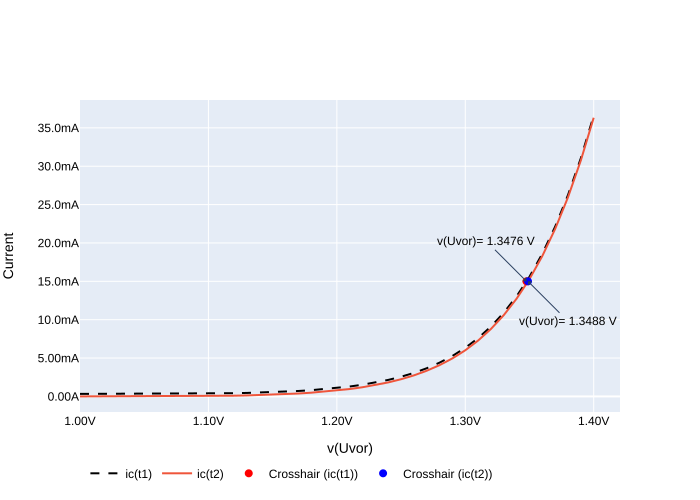

The data file committed next to this chart (first rows):
V; ic(t1); ic(t2); v(sweep)
1; 0,00032888216082938; 1,14839394882438E-6; 1
1,00999999046326; 0,000329443369992077; 1,68666440458765E-6; 1,00999999046326
1,01999998092651; 0,000330258830217645; 2,47532648245397E-6; 1,01999998092651
1,02999997138977; 0,000331443530740216; 3,62871992365399E-6; 1,02999997138977
1,03999996185303; 0,000333161879098043; 5,311062977853E-6; 1,03999996185303
1,04999995231628; 0,000335647288011387; 7,75575153966201E-6; 1,04999995231628
1,05999994277954; 0,000339226331561804; 1,12897077997331E-5; 1,05999994277954
1,07000005245209; 0,000344347208738327; 1,63619060913334E-5; 1,07000005245209
1,08000004291534; 0,000351609312929213; 2,35731949942419E-5; 1,08000004291534
1,0900000333786; 0,000361788523150608; 3,37022611347493E-5; 1,0900000333786
1,10000002384186; 0,000375853705918416; 4,7721292503411E-5; 1,10000002384186
1,11000001430511; 0,000394967937609181; 6,67979911668226E-5; 1,11000001430511
1,12000000476837; 0,00042048140312545; 9,22876424738206E-5; 1,12000000476837
1,12999999523163; 0,000453926884802058; 0,000125728431157768; 1,12999999523163
1,13999998569489; 0,000497035391163081; 0,00016885633522179; 1,13999998569489
1,14999997615814; 0,000551781035028398; 0,000223650786210783; 1,14999997615814
1,1599999666214; 0,000620476377662271; 0,000292402837658301; 1,1599999666214
1,16999995708466; 0,000705784477759153; 0,000377858348656446; 1,16999995708466
1,17999994754791; 0,0008110161870718; 0,000483254756545648; 1,17999994754791
1,19000005722046; 0,000940087775234133; 0,000612539821304381; 1,19000005722046
1,20000004768372; 0,00109776214230806; 0,000770482409279794; 1,20000004768372
1,21000003814697; 0,00128980411682278; 0,0009628547122702; 1,21000003814697
1,22000002861023; 0,0015231806319207; 0,00119663227815181; 1,22000002861023
1,23000001907349; 0,00180629245005548; 0,00148022640496492; 1,23000001907349
1,24000000953674; 0,00214924337342381; 0,00182375288568437; 1,24000000953674
1,25; 0,0025641496758908; 0,00223934324458241; 1,25
1,25999999046326; 0,00306549482047558; 0,00274150096811354; 1,25999999046326
1,26999998092651; 0,00367053598165512; 0,00334749580360949; 1,26999998092651
1,27999997138977; 0,00439973454922438; 0,00407782196998596; 1,27999997138977
1,28999996185303; 0,0052772518247366; 0,00495666591450572; 1,28999996185303
1,29999995231628; 0,00633144425228238; 0,00601242389529943; 1,29999995231628
1,30999994277954; 0,00759539101272821; 0,00727819418534637; 1,30999994277954
1,32000005245209; 0,00910734571516514; 0,00879229418933392; 1,32000005245209
1,33000004291534; 0,0109111815690994; 0,0105986399576068; 1,33000004291534
1,3400000333786; 0,0130566656589508; 0,0127470539882779; 1,3400000333786
1,35000002384186; 0,0155995553359389; 0,0152933662757278; 1,35000002384186
1,36000001430511; 0,0186014678329229; 0,0182992294430733; 1,36000001430511
1,37000000476837; 0,0221293419599533; 0,0218316856771708; 1,37000000476837
1,37999999523163; 0,0262546241283417; 0,025962246581912; 1,37999999523163
1,38999998569489; 0,0310519859194756; 0,0307656582444906; 1,38999998569489
1,39999997615814; 0,0365976840257645; 0,0363182500004768; 1,39999997615814
